Run: headless pygame with SDL's dummy video driver; simulated clock (each Clock.tick advances the game by its frame time, no real sleeping); random seed 0; keys injected as events and as key.get_pressed() state; no mouse input.
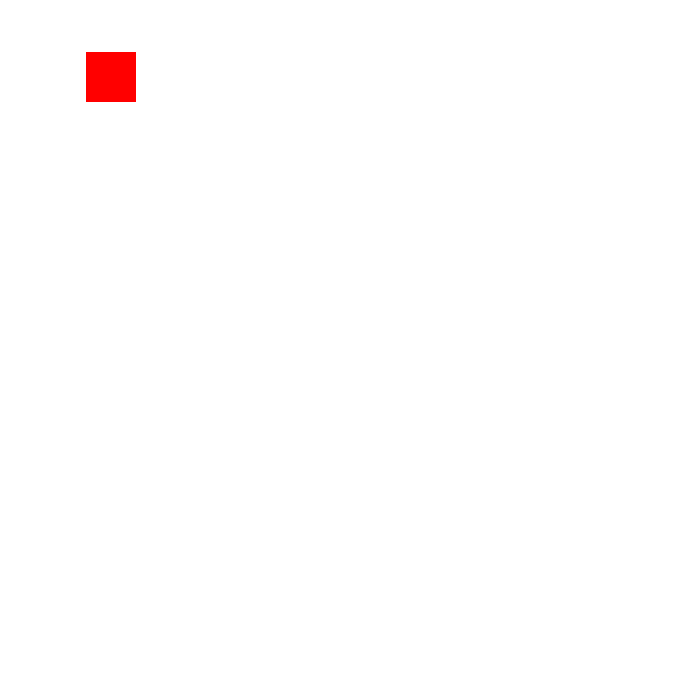
Frame 1 of 4 · flips 1–60 · no input
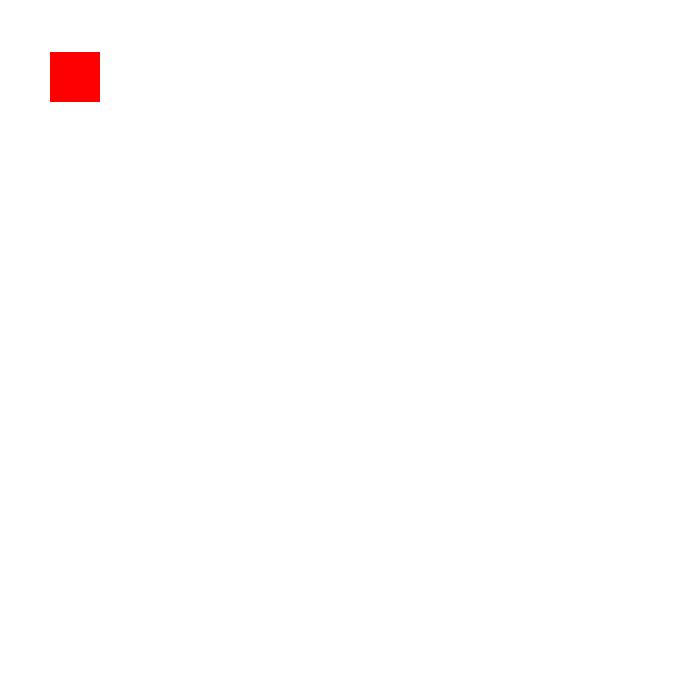
Frame 2 of 4 · flips 61–180 · tapped SPACE, RETURN · held RIGHT (→), D
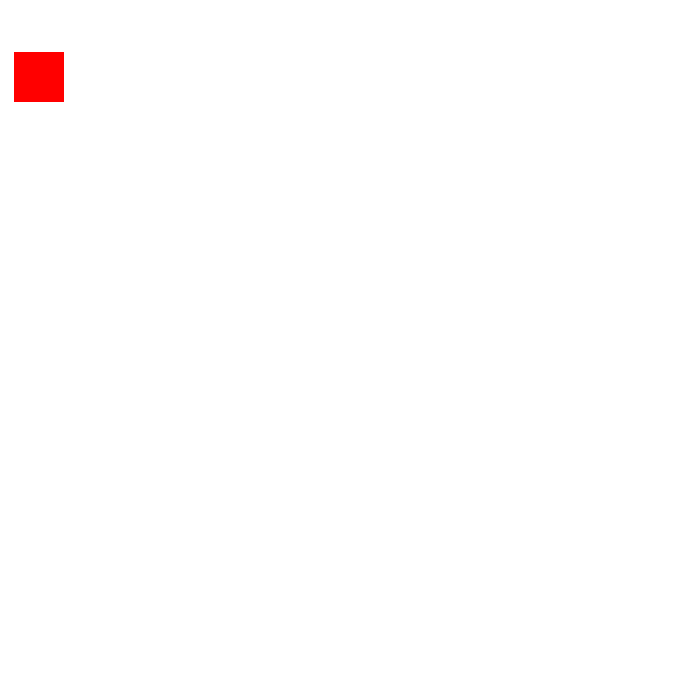
Frame 3 of 4 · flips 181–300 · held DOWN (↓), S
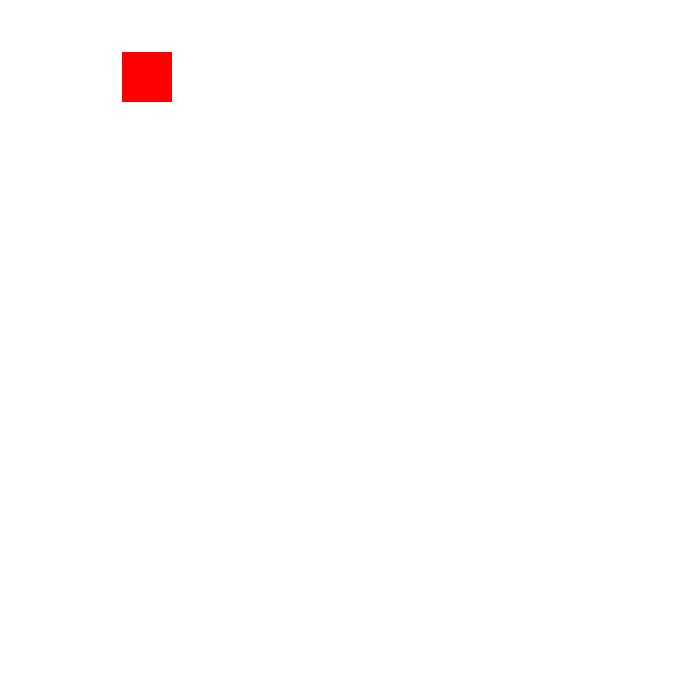
Frame 4 of 4 · flips 301–420 · held LEFT (←), A, UP (↑), W

The pygame program that drew these frames:

import pygame
import sys
import random as rn


#==================================NOTES=========================
 #make a rectangle class
 #This is Mr. German's code from lab
 #currently reading documentation on pygame and rewatching labs
 #this problem is going to be nuts'
 #https://pygame.readthedocs.io/en/latest/rect/rect.html#a-self-moving-a-rectangle
 #reading some online documentation 
 
"""
import sys
import pygame

class AlienInvasion:
    def __init__(self):
        pygame.init()
        self.screen = pygame.display.set_mode((400, 400))
        pygame.display.set_caption("Colors, ha ha... ")
        self.bg_color = (230, 230, 0)
        self.ship = Ship(self, 100, 150, 60)  
    def run_game(self):
        while True:
            for event in pygame.event.get():
                if event.type == pygame.QUIT:
                    sys.exit()
                elif event.type == pygame.KEYDOWN: # if we detect a key is pressed 
                    if event.key == pygame.K_RIGHT: # if it's the right arrow key  
                        self.ship.move(10, 0) # then tell the ship to move
            self.screen.fill(self.bg_color)                    
            self.ship.blitme()
            pygame.display.flip()

class Ship:
    def __init__(self, ai_game, x, y, radius):
        self.screen = ai_game.screen
        (self.x, self.y, self.radius) = (x, y, radius) 
    def blitme(self):
        pygame.draw.circle(self.screen, (0, 0, 255), (self.x, self.y), self.radius)
    def move(self, dx, dy): # this is how we do it (move, that is) 
        (self.x, self.y) = (self.x + dx, self.y + dy)

if __name__ == '__main__':
    ai = AlienInvasion()
    ai.run_game()
"""

#===================END OF NOTES==========================






BLACK  = (  0,   0,   0)
WHITE  = (255, 255, 255)
BLUE   = (  0,   0, 255)
GREEN  = (  0, 255,   0)
RED    = (255,   0,   0)
YELLOW = (255, 255,   0)




def main():

    pygame.init()
        
    size = [700, 700]
    screen = pygame.display.set_mode(size)
    pygame.display.set_caption("a magical rectangle")

    rect = [10, 10, 10, 10]
    rect = pygame.Rect(100, 50, 50, 50)
    v = [2, 2]
    while True:
        pygame.time.wait(40)

        for event in pygame.event.get():
            if event.type == pygame.QUIT:
                pygame.quit()
                sys.exit()
        
        screen.fill(WHITE)
        pygame.draw.rect(screen, RED, rect)
        pygame.display.flip()
        
    
                
        rect.move_ip(v) #set v up top
        
        if rect.left < -50:
            v[0] *= -1 # (similar to += but multiplies)
        if rect.right > 200: #i had to set this to 100 to get the rectangle to even move
            v[0] *= -1
        if rect.top < 50:
            v[1] *= -1
        if rect.bottom > -50:
            v[1] *= -1
                
        
    
    #pygame.quit()

       
if __name__ == "__main__":
    main()
